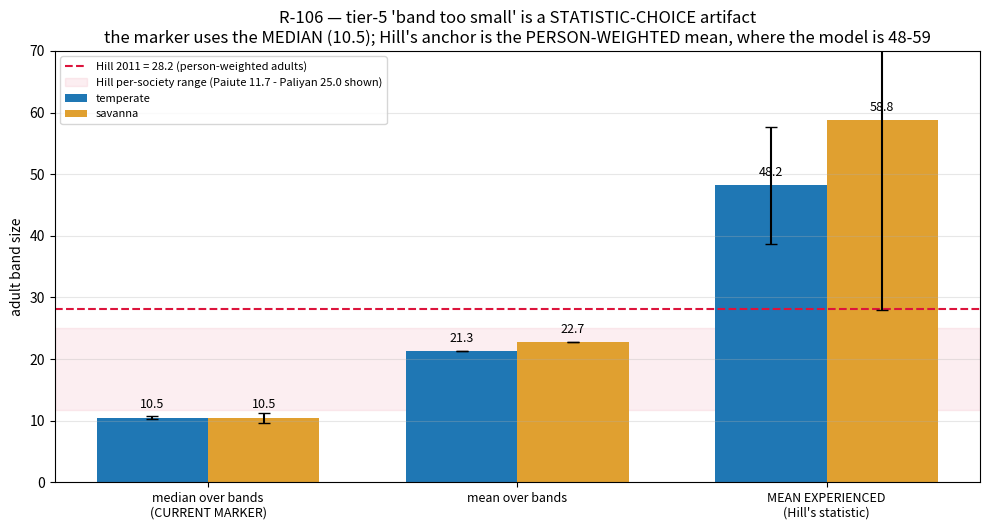

This chart was generated by the following Python code:
"""R-106 figure: the tier-5 band-size 'miss' is a statistic-choice artifact. Hill's 28.2 is the MEAN EXPERIENCED
(person-weighted) adult band size (verbatim: 'the mean of all band sizes weighted by the number of individuals').
The marker scores the MEDIAN over band_ids. On the model's bimodal distribution the median undershoots and the
correct (person-weighted) statistic overshoots 28.2 -- so the model has no band-size deficit."""
import matplotlib
matplotlib.use("Agg")
import matplotlib.pyplot as plt
import numpy as np

labels = ["median over bands\n(CURRENT MARKER)", "mean over bands", "MEAN EXPERIENCED\n(Hill's statistic)"]
temp = [10.5, 21.3, 48.2]; temp_e = [0.3, 0.0, 9.5]
sav = [10.5, 22.7, 58.8]; sav_e = [0.8, 0.0, 30.8]
HILL = 28.2

x = np.arange(3); w = 0.36
fig, ax = plt.subplots(figsize=(10, 5.4))
ax.axhline(HILL, ls="--", c="crimson", lw=1.5, label="Hill 2011 = 28.2 (person-weighted adults)")
ax.axhspan(11.7, 25.0, color="crimson", alpha=0.07, label="Hill per-society range (Paiute 11.7 - Paliyan 25.0 shown)")
b1 = ax.bar(x - w/2, temp, w, yerr=temp_e, capsize=4, color="#1f77b4", label="temperate")
b2 = ax.bar(x + w/2, sav, w, yerr=sav_e, capsize=4, color="#e0a030", label="savanna")
for bars, vals in ((b1, temp), (b2, sav)):
    for r, v in zip(bars, vals):
        ax.text(r.get_x() + r.get_width()/2, v + 1.5, f"{v:.1f}", ha="center", fontsize=9)
ax.set_xticks(x); ax.set_xticklabels(labels, fontsize=9)
ax.set_ylabel("adult band size")
ax.set_title("R-106 — tier-5 'band too small' is a STATISTIC-CHOICE artifact\n"
             "the marker uses the MEDIAN (10.5); Hill's anchor is the PERSON-WEIGHTED mean, where the model is 48-59")
ax.legend(fontsize=8, loc="upper left")
ax.set_ylim(0, 70)
ax.grid(axis="y", alpha=0.3)
fig.tight_layout()
fig.savefig(r"C:\Users\syatom\Projects\SiC Games\scratchpad\bp_bandsize_experienced.png", dpi=110)
print("wrote bp_bandsize_experienced.png")
